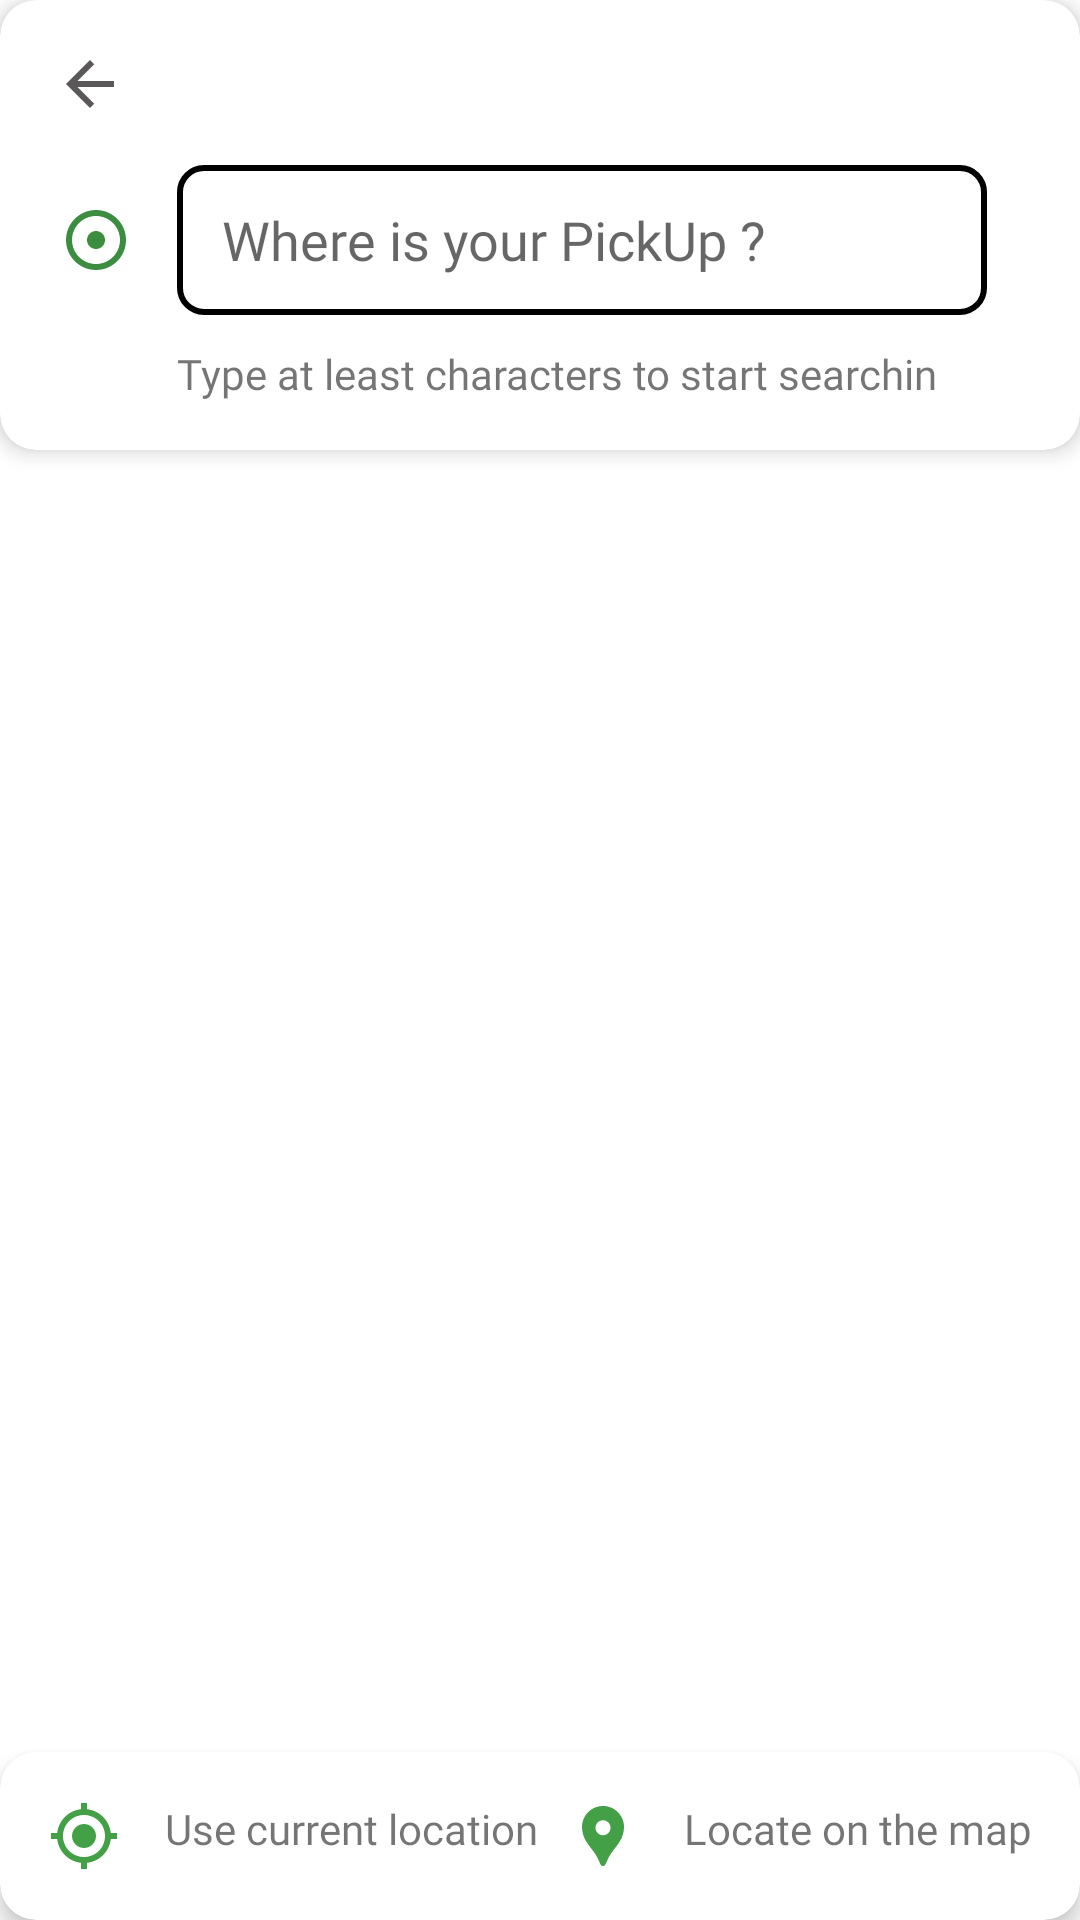

Android layout source for this screen:
<!-- AndroidManifest.xml: application theme Theme.ZeroBrokagePackerMover -->
<!-- res/layout/fragment_pickup.xml -->
<?xml version="1.0" encoding="utf-8"?>
<androidx.constraintlayout.widget.ConstraintLayout xmlns:android="http://schemas.android.com/apk/res/android"
    xmlns:tools="http://schemas.android.com/tools"
    android:layout_width="match_parent"
    android:layout_height="match_parent"
    xmlns:app="http://schemas.android.com/apk/res-auto"
    tools:context=".ui.fragment.PickupFragment">

    <androidx.cardview.widget.CardView
        android:id="@+id/cardProfile"
        android:layout_width="match_parent"
        android:layout_height="wrap_content"
        app:cardCornerRadius="12dp"
        app:cardElevation="4dp"
        app:layout_constraintTop_toTopOf="parent"
        app:layout_constraintStart_toStartOf="parent"
        app:layout_constraintEnd_toEndOf="parent">

        <androidx.constraintlayout.widget.ConstraintLayout
            android:layout_width="match_parent"
            android:layout_height="wrap_content"
            android:padding="16dp">

            <ImageView
                android:id="@+id/ivBack"
                android:layout_width="wrap_content"
                android:layout_height="wrap_content"
                android:layout_marginStart="2dp"
                android:src="@drawable/ic_back"
                app:layout_constraintStart_toStartOf="parent"
                app:layout_constraintTop_toTopOf="parent" />


            <ImageView
                android:id="@+id/ivGreen"
                android:layout_width="wrap_content"
                android:layout_height="wrap_content"
                android:layout_marginStart="4dp"
                android:layout_marginVertical="10dp"
                android:src="@drawable/ic_green"
                app:layout_constraintBottom_toBottomOf="@id/svSearch"
                app:layout_constraintStart_toStartOf="parent"
                app:layout_constraintTop_toTopOf="@id/svSearch" />

            <EditText
                android:id="@+id/svSearch"
                android:layout_width="0dp"
                android:layout_height="50dp"
                android:layout_margin="15dp"
                android:paddingStart="15dp"
                android:fontFamily="@font/aller_rg"
                android:hint="Where is your PickUp ?"
                android:background="@drawable/shape_edit_text"
                app:layout_constraintTop_toBottomOf="@id/ivBack"
                app:layout_constraintStart_toEndOf="@id/ivGreen"
                app:layout_constraintEnd_toEndOf="parent"/>

            <TextView
                android:layout_width="wrap_content"
                android:layout_height="wrap_content"
                android:layout_marginVertical="10dp"
                android:fontFamily="@font/aller_lt"
                android:text="Type at least characters to start searchin"
                app:layout_constraintTop_toBottomOf="@id/svSearch"
                app:layout_constraintStart_toStartOf="@id/svSearch"/>

        </androidx.constraintlayout.widget.ConstraintLayout>
    </androidx.cardview.widget.CardView>


    <androidx.cardview.widget.CardView
        android:id="@+id/cardLocation"
        android:layout_width="match_parent"
        android:layout_height="wrap_content"
        app:cardCornerRadius="12dp"
        app:cardElevation="4dp"
        app:layout_constraintBottom_toBottomOf="parent"
        app:layout_constraintStart_toStartOf="parent"
        app:layout_constraintEnd_toEndOf="parent">


        <androidx.constraintlayout.widget.ConstraintLayout
            android:layout_width="match_parent"
            android:layout_height="wrap_content"
            android:padding="16dp">

            <TextView
                android:id="@+id/tvCurrentLocation"
                android:layout_width="wrap_content"
                android:layout_height="wrap_content"
                android:drawablePadding="15dp"
                android:drawableStart="@drawable/ic_loc"
                android:text="Use current location"
                android:fontFamily="@font/aller_rg"
                app:layout_constraintBottom_toBottomOf="parent"
                app:layout_constraintTop_toTopOf="parent"
                app:layout_constraintStart_toStartOf="parent"/>


            <TextView
                android:id="@+id/tvLocation"
                android:layout_width="wrap_content"
                android:layout_height="wrap_content"
                android:drawablePadding="15dp"
                android:drawableStart="@drawable/ic_locate"
                android:text="Locate on the map"
                android:fontFamily="@font/aller_rg"
                app:layout_constraintBottom_toBottomOf="parent"
                app:layout_constraintTop_toTopOf="parent"
                app:layout_constraintEnd_toEndOf="parent"/>


        </androidx.constraintlayout.widget.ConstraintLayout>
    </androidx.cardview.widget.CardView>

</androidx.constraintlayout.widget.ConstraintLayout>
<!-- resources referenced by this layout -->
<resources>
  <!-- drawable ic_back (drawable) -->
  <vector xmlns:android="http://schemas.android.com/apk/res/android" android:autoMirrored="true" android:height="24dp" android:tint="#5A5858" android:viewportHeight="24" android:viewportWidth="24" android:width="24dp">
        
      <path android:fillColor="@android:color/white" android:pathData="M20,11H7.83l5.59,-5.59L12,4l-8,8 8,8 1.41,-1.41L7.83,13H20v-2z"/>
      
  </vector>
  <!-- drawable ic_green (drawable) -->
  <vector xmlns:android="http://schemas.android.com/apk/res/android" android:height="24dp" android:tint="#3B8D3F" android:viewportHeight="24" android:viewportWidth="24" android:width="24dp">
        
      <path android:fillColor="@android:color/white" android:pathData="M12,2C6.49,2 2,6.49 2,12s4.49,10 10,10 10,-4.49 10,-10S17.51,2 12,2zM12,20c-4.41,0 -8,-3.59 -8,-8s3.59,-8 8,-8 8,3.59 8,8 -3.59,8 -8,8zM15,12c0,1.66 -1.34,3 -3,3s-3,-1.34 -3,-3 1.34,-3 3,-3 3,1.34 3,3z"/>
      
  </vector>
  <!-- drawable ic_loc (drawable) -->
  <vector xmlns:android="http://schemas.android.com/apk/res/android" android:height="24dp" android:tint="@color/appcolor" android:viewportHeight="24" android:viewportWidth="24" android:width="24dp">
        
      <path android:fillColor="@android:color/white" android:pathData="M12,8c-2.21,0 -4,1.79 -4,4s1.79,4 4,4 4,-1.79 4,-4 -1.79,-4 -4,-4zM20.94,11c-0.46,-4.17 -3.77,-7.48 -7.94,-7.94L13,1h-2v2.06C6.83,3.52 3.52,6.83 3.06,11L1,11v2h2.06c0.46,4.17 3.77,7.48 7.94,7.94L11,23h2v-2.06c4.17,-0.46 7.48,-3.77 7.94,-7.94L23,13v-2h-2.06zM12,19c-3.87,0 -7,-3.13 -7,-7s3.13,-7 7,-7 7,3.13 7,7 -3.13,7 -7,7z"/>
      
  </vector>
  <!-- drawable ic_locate (drawable) -->
  <vector xmlns:android="http://schemas.android.com/apk/res/android" android:height="24dp" android:tint="@color/appcolor" android:viewportHeight="24" android:viewportWidth="24" android:width="24dp">
        
      <path android:fillColor="@android:color/white" android:pathData="M12,2L12,2C8.13,2 5,5.13 5,9c0,1.74 0.5,3.37 1.41,4.84c0.95,1.54 2.2,2.86 3.16,4.4c0.47,0.75 0.81,1.45 1.17,2.26C11,21.05 11.21,22 12,22h0c0.79,0 1,-0.95 1.25,-1.5c0.37,-0.81 0.7,-1.51 1.17,-2.26c0.96,-1.53 2.21,-2.85 3.16,-4.4C18.5,12.37 19,10.74 19,9C19,5.13 15.87,2 12,2zM12,11.75c-1.38,0 -2.5,-1.12 -2.5,-2.5s1.12,-2.5 2.5,-2.5s2.5,1.12 2.5,2.5S13.38,11.75 12,11.75z"/>
      
  </vector>
  <!-- drawable shape_edit_text (drawable) -->
  <?xml version="1.0" encoding="utf-8"?>
  <shape xmlns:android="http://schemas.android.com/apk/res/android">
      <solid android:color="#FFFFFF" />
      <corners android:radius="8dp" />
  
      <stroke
          android:width="2dp"
          android:color="@color/black" />
  </shape>
  <style name="Theme.ZeroBrokagePackerMover" parent="Theme.MaterialComponents.DayNight.NoActionBar">
          
          <item name="colorPrimary">@color/appcolor</item>
          <item name="colorPrimaryVariant">@color/black</item>
          <item name="colorOnPrimary">@color/green</item>
          
          <item name="colorSecondary">@color/teal_200</item>
          <item name="colorSecondaryVariant">@color/teal_700</item>
          <item name="colorOnSecondary">@color/black</item>
          
          <item name="android:statusBarColor">?attr/colorPrimaryVariant</item>
          
      </style>
  <color name="appcolor">#43a047</color>
  <color name="black">#FF000000</color>
  <color name="green">#34A853</color>
  <color name="teal_200">#FF03DAC5</color>
  <color name="teal_700">#FF018786</color>
</resources>
